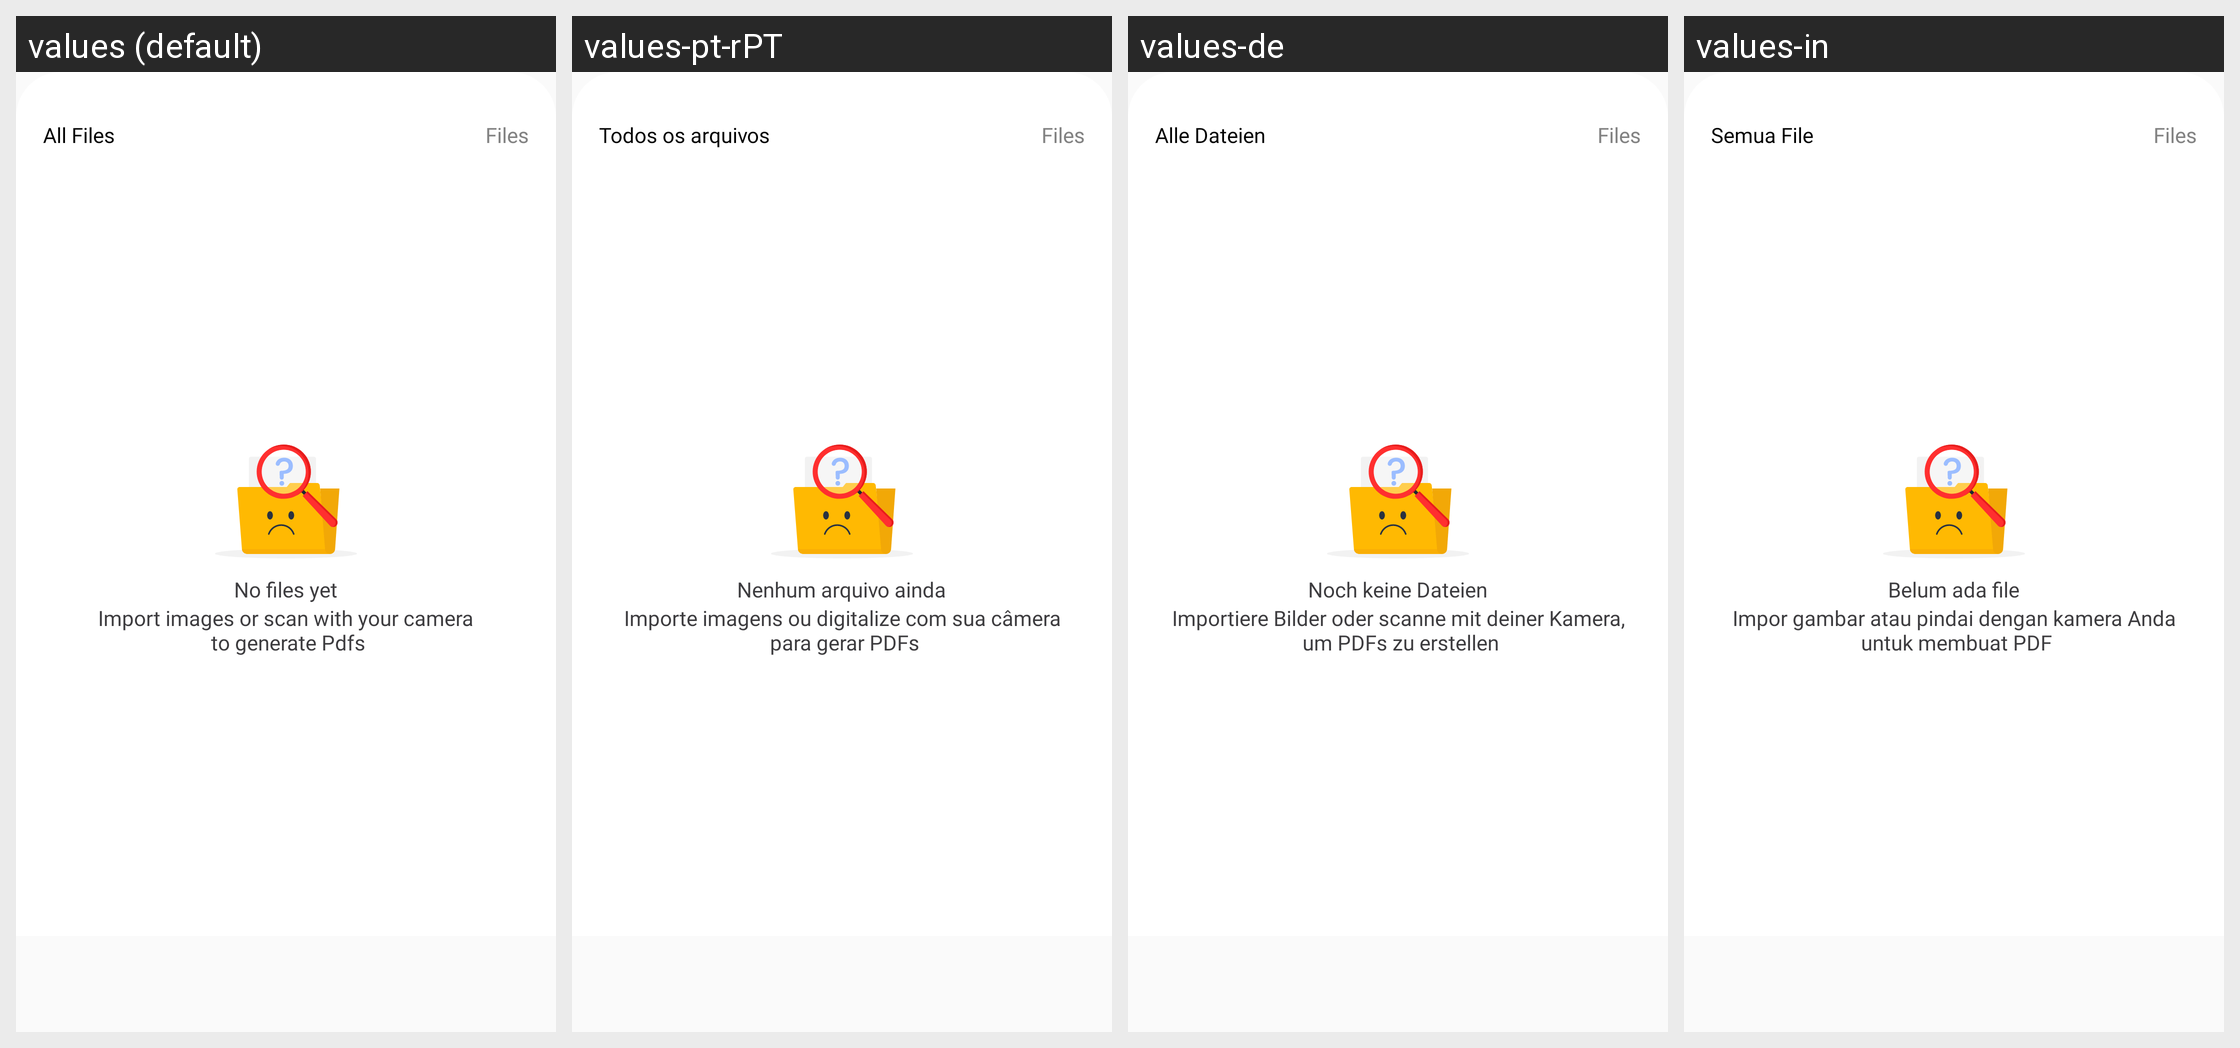

This grid shows one Android layout under several languages. Give, for every string resource on the screen, its name, the default text and each shown locale's text.
Android screen res/layout/activity_pdf_signitures_list.xml rendered under 4 locales, left to right: values (default), values-pt-rPT, values-de, values-in. Device: Nexus 5 (rendered at 1080×1920; each locale shown at half size, 540×960, under a caption strip naming it); theme AppTheme.
Other locales in the repository, not shown: values-ar, values-es, values-fr, values-zh.
Strings drawn on this screen, with the default value and each locale's value (text and hints the layout hard-codes, and strings that could not be matched under every locale, appear in the picture but are not listed):

all_files
  values: All Files
  values-pt-rPT: Todos os arquivos
  values-de: Alle Dateien
  values-in: Semua File

no_files_yet
  values: No files yet
  values-pt-rPT: Nenhum arquivo ainda
  values-de: Noch keine Dateien
  values-in: Belum ada file

import_images_or_scan_with_your_camera_to_generate_pdfs
  values: Import images or scan with your camera
       to generate Pdfs
  values-pt-rPT: Importe imagens ou digitalize com sua câmera
       para gerar PDFs
  values-de: Importiere Bilder oder scanne mit deiner Kamera,
       um PDFs zu erstellen
  values-in: Impor gambar atau pindai dengan kamera Anda
       untuk membuat PDF
